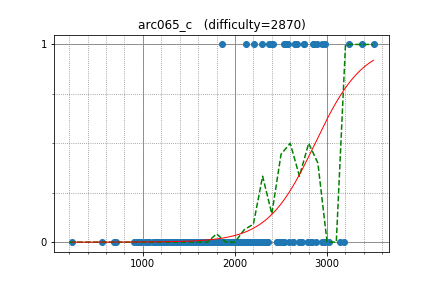

Source data for this figure (header and first rows):
ainta, 2858.126235, 1
Um_nik, 3505, 1
microtony, 2294, 1
LHiC, 3377, 1
rickytheta, 2577, 1
august14, 2748, 1
zemen, 2942, 1
maroonrk, 2752, 1
math, 2552, 1
kmjp, 2844, 1
ania, 2656, 1
natsugiri, 2973, 1
sugim48, 3237, 1
LeBron, 2886, 1
satashun, 2656, 1
jerrym, 2203, 1
jiaqiyang, 2825, 0
WuHongxun, 2696, 0
btk15049, 2346, 0
geniucos, 2529, 0
HellKitsune, 2977, 0
ei13333, 2120, 1
AcrossTheSky, 3024, 0
piroz95, 2415, 1
boba5551, 2269, 0
AndreySergunin, 1513, 0
nuip, 2796, 0
koosaga, 2883, 0
MathCrusader, 2542, 1
PECaveros, 2954, 0
Whalanator, 2456, 0
mjy0724, 1815, 0
chaemon, 2519, 0
tanphatls987, 1859, 1
sky58, 2793, 0
ichyo, 2391, 1
Doju, 2672, 1
dohatsutsu, 2370, 1
hamadu, 2470, 0
zscoder, 2295, 0
ir5, 2832, 0
pekempey, 2531, 1
chenmark, 2387, 1
t1016d, 2590, 0
koyumeishi, 2332, 0
sigma425, 2942, 0
bigINnnner, 2346, 0
takamoto, 2284, 0
paruki, 2072, 0
minus9d, 2028, 0
rxdoi, 2489, 0
kzyKT, 2254, 0
latte0119, 2627, 0
nebukuro09, 1864, 0
conf, 1928, 0
angel_p_57, 1918, 0
khadaev, 3188, 0
zoomswk, 2458, 0
kitayuta, 2004, 0
hs484, 2107, 0
den, 2069, 0
... 297 more rows
